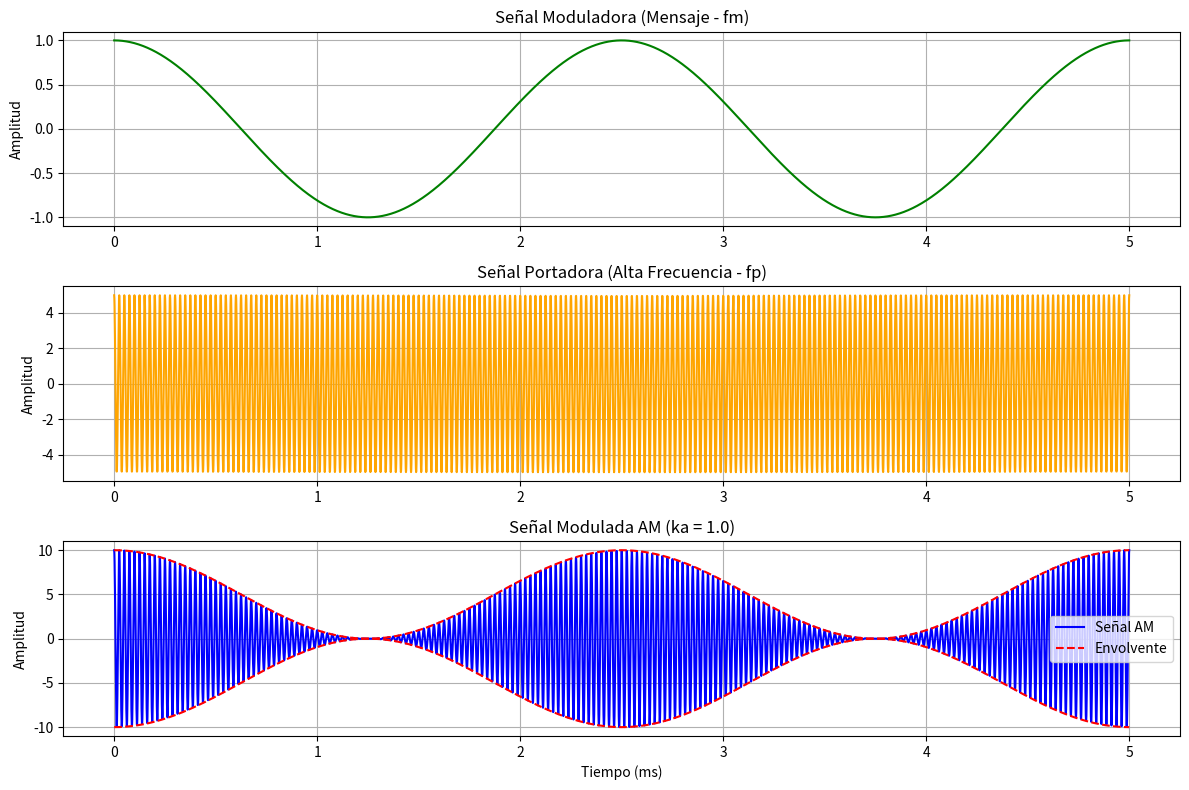

Generate this figure with matplotlib:
import numpy as np
import matplotlib.pyplot as plt


# TP TEÓRICO - PUNTO 4: MODULACIÓN AM EN PYTHON


# Parámetros configurables
Ap = 5.0      # Amplitud de la señal portadora
ka = 1.0      # Índice de modulación (ka = 1 -> 100%)
fm = 400.0    # Frecuencia de la señal moduladora (Hz)
fp = 40000.0  # Frecuencia de la señal portadora (Hz)

# Vector de tiempo (5 milisegundos)
t = np.linspace(0, 0.005, 5000)

# Generación de señales
moduladora = np.cos(2 * np.pi * fm * t)
portadora = Ap * np.cos(2 * np.pi * fp * t)
am_signal = Ap * (1 + ka * moduladora) * np.cos(2 * np.pi * fp * t)

# Graficado
plt.figure(figsize=(12, 8))

plt.subplot(3, 1, 1)
plt.plot(t * 1000, moduladora, color='green')
plt.title('Señal Moduladora (Mensaje - fm)')
plt.ylabel('Amplitud')
plt.grid(True)

plt.subplot(3, 1, 2)
plt.plot(t * 1000, portadora, color='orange')
plt.title('Señal Portadora (Alta Frecuencia - fp)')
plt.ylabel('Amplitud')
plt.grid(True)

plt.subplot(3, 1, 3)
plt.plot(t * 1000, am_signal, color='blue', label='Señal AM')
plt.plot(t * 1000, Ap * (1 + ka * moduladora), 'r--', label='Envolvente')
plt.plot(t * 1000, -Ap * (1 + ka * moduladora), 'r--')
plt.title(f'Señal Modulada AM (ka = {ka})')
plt.xlabel('Tiempo (ms)')
plt.ylabel('Amplitud')
plt.legend()
plt.grid(True)

plt.tight_layout()
plt.show()
